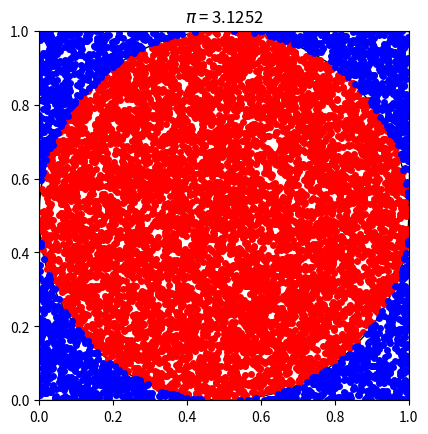

This chart was generated by the following Python code:
import numpy as np
import matplotlib.pyplot as plt
from matplotlib.animation import FuncAnimation, PillowWriter
import random
import time

FRAMES=100
FREEZE_FRAMES=100
BATCH_SIZE=100

fig, ax = plt.subplots()
matC, = ax.plot([], [], 'ro', ms=4)
matS, = ax.plot([], [], 'bo', ms=4)
ax.set_xlim([0, 1])
ax.set_ylim([0, 1])
draw_circle = plt.Circle((0.5, 0.5), 0.5, fill=False)
draw_square = plt.Rectangle((0, 0), 1, 1, fill=False)
ax.set_aspect(1)
ax.add_artist(draw_circle)
ax.add_artist(draw_square)
ax.set_title(f'$\pi$ = 0',loc='center'),

xc = []
yc = []
xs = []
ys = []

def init():
    matC.set_data([],[])
    matS.set_data([],[])
    return matC, matS

def update(i):
    if i%10 == 0:
        print(i)
    if i >= FRAMES:
        return matC, matS
    for batch in range(BATCH_SIZE):
        x = random.random()
        y = random.random()
        if (x-0.5)**2+(y-0.5)**2 <= 0.25:
            global xc
            xc += [x]
            global yc
            yc += [y]
        else:
            global xs
            xs += [x]
            global ys
            ys += [y]
    matC.set_data(xc, yc)
    matS.set_data(xs, ys)

    areaC=len(xc)
    areaS=(len(xc)+len(xs))
    pi = areaC/areaS*4
    ax.set_title(f'$\pi$ = {pi}'),
    return matC, matS

anim = FuncAnimation(fig, update, interval=5, frames=FRAMES+FREEZE_FRAMES, init_func=init, blit=True, repeat=False)
anim.save('monte_carlo.gif', fps=25)
